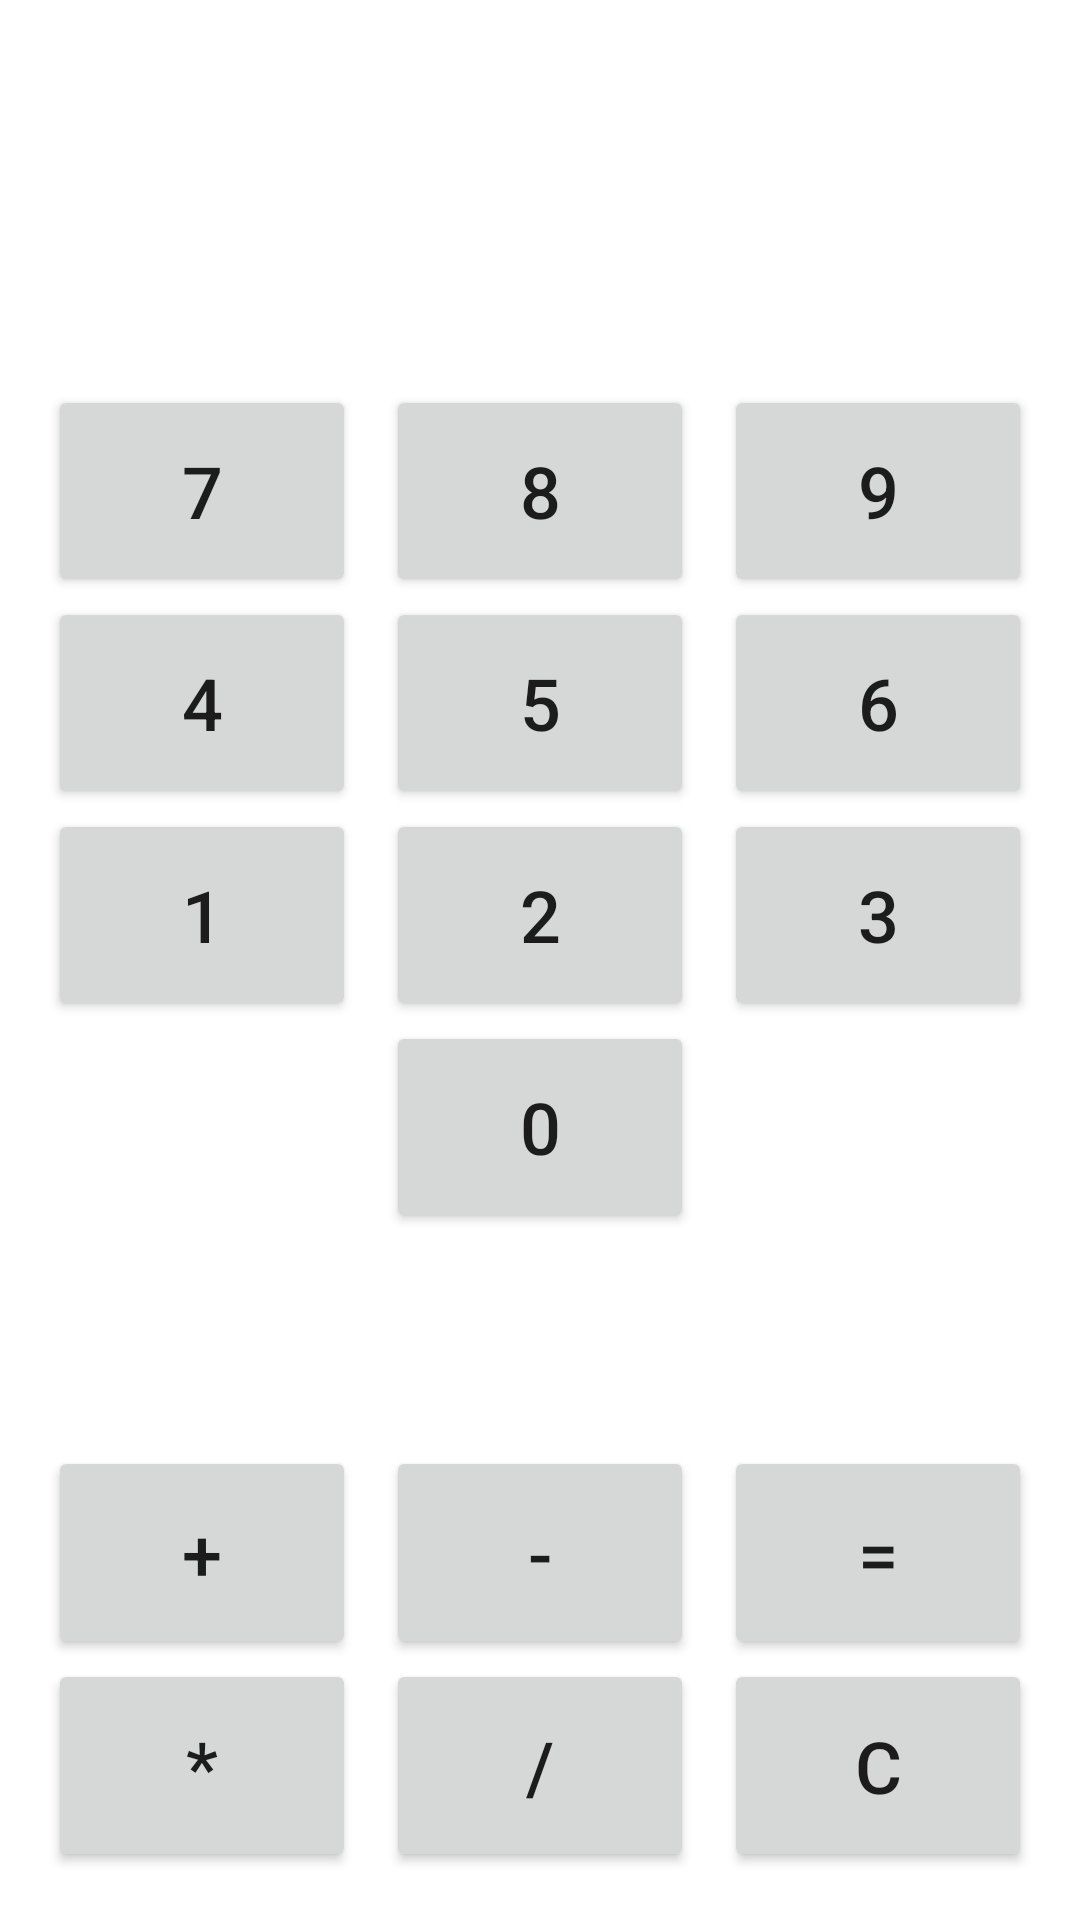

Write the Android layout XML for this screen, with the resource values it uses.
<!-- AndroidManifest.xml: application theme Theme.TaskList -->
<!-- res/layout/activity_calculator.xml -->
<?xml version="1.0" encoding="utf-8"?>
<RelativeLayout xmlns:android="http://schemas.android.com/apk/res/android"
    xmlns:app="http://schemas.android.com/apk/res-auto"
    xmlns:tools="http://schemas.android.com/tools"
    android:layout_width="match_parent"
    android:layout_height="match_parent"
    android:padding="16dp"
    tools:context=".calculator.CalcMainActivity">

    <TextView
        android:id="@+id/text"
        android:layout_width="match_parent"
        android:layout_height="wrap_content"
        android:layout_centerHorizontal="true"
        android:layout_marginTop="32dp"
        android:layout_marginBottom="32dp"
        android:textSize="24sp"
        android:gravity="right|center_vertical"
        android:paddingTop="8dp"
        android:paddingBottom="8dp"
        android:paddingLeft="8dp"
        android:paddingRight="16dp"
        android:background="@drawable/input_text"
        />

    <LinearLayout
        android:layout_width="match_parent"
        android:layout_height="match_parent"
        android:orientation="vertical"
        android:layout_below="@id/text">

        <LinearLayout
            android:layout_width="match_parent"
            android:layout_height="0dp"
            android:layout_weight="1"
            android:orientation="horizontal">

            <Button
                android:id="@+id/seven"
                style="@style/calc_button"
                android:text="7"/>

            <Button
                android:id="@+id/eight"
                style="@style/calc_button"
                android:text="8"
                android:layout_marginRight="10dp"
                android:layout_marginLeft="10dp"/>

            <Button
                android:id="@+id/nine"
                style="@style/calc_button"
                android:text="9"/>

        </LinearLayout>

        <LinearLayout
            android:layout_width="match_parent"
            android:layout_height="0dp"
            android:layout_weight="1"
            android:orientation="horizontal">

            <Button
                android:id="@+id/four"
                style="@style/calc_button"
                android:text="4"/>

            <Button
                android:id="@+id/five"
                style="@style/calc_button"
                android:text="5"
                android:layout_marginRight="10dp"
                android:layout_marginLeft="10dp"/>

            <Button
                android:id="@+id/six"
                style="@style/calc_button"
                android:text="6"/>

        </LinearLayout>

        <LinearLayout
            android:layout_width="match_parent"
            android:layout_height="0dp"
            android:layout_weight="1"
            android:orientation="horizontal">

            <Button
                android:id="@+id/one"
                style="@style/calc_button"
                android:text="1"/>

            <Button
                android:id="@+id/two"
                style="@style/calc_button"
                android:text="2"
                android:layout_marginRight="10dp"
                android:layout_marginLeft="10dp"/>

            <Button
                android:id="@+id/three"
                style="@style/calc_button"
                android:text="3"/>

        </LinearLayout>

        <LinearLayout
            android:layout_width="match_parent"
            android:layout_height="0dp"
            android:layout_weight="1"
            android:orientation="horizontal">

            <View
                style="@style/calc_button"
                android:visibility="invisible"/>

            <Button
                android:id="@+id/zero"
                style="@style/calc_button"
                android:text="0"
                android:layout_marginRight="10dp"
                android:layout_marginLeft="10dp"/>

            <View
                style="@style/calc_button"
                android:visibility="invisible"/>

        </LinearLayout>

        <View
            android:layout_width="0dp"
            android:layout_height="0dp"
            android:layout_weight="1"/>

        <LinearLayout
            android:layout_width="match_parent"
            android:layout_height="0dp"
            android:layout_weight="1"
            android:orientation="horizontal">

            <Button
                android:id="@+id/plus"
                style="@style/calc_button"
                android:text="+"/>

            <Button
                android:id="@+id/minus"
                style="@style/calc_button"
                android:text="-"
                android:layout_marginRight="10dp"
                android:layout_marginLeft="10dp"/>

            <Button
                android:id="@+id/equals"
                style="@style/calc_button"
                android:text="="/>

        </LinearLayout>

        <LinearLayout
            android:layout_width="match_parent"
            android:layout_height="0dp"
            android:layout_weight="1"
            android:orientation="horizontal">

            <Button
                android:id="@+id/multiply"
                style="@style/calc_button"
                android:text="*"/>

            <Button
                android:id="@+id/division"
                style="@style/calc_button"
                android:text="/"
                android:layout_marginRight="10dp"
                android:layout_marginLeft="10dp"/>

            <Button
                android:id="@+id/reset"
                style="@style/calc_button"
                android:text="C"/>

        </LinearLayout>

    </LinearLayout>

</RelativeLayout>
<!-- resources referenced by this layout -->
<resources>
  <style name="calc_button">
          <item name="android:layout_width">0dp</item>
          <item name="android:layout_height">match_parent</item>
          <item name="android:layout_weight">1</item>
          <item name="android:textSize">24sp</item>
      </style>
  <style name="Theme.TaskList" parent="Theme.MaterialComponents.DayNight.DarkActionBar">
          
          <item name="colorPrimary">@color/teal_700</item>
          <item name="colorPrimaryVariant">@color/teal_700</item>
          <item name="colorOnPrimary">@color/white</item>
          
          <item name="colorSecondary">@color/teal_200</item>
          <item name="colorSecondaryVariant">@color/teal_700</item>
          <item name="colorOnSecondary">@color/black</item>
          
          <item name="android:statusBarColor" tools:targetApi="l">?attr/colorPrimaryVariant</item>
          
      </style>
  <!-- not gathered from this repository: default colours our renderer supplied (Android Studio template values) -->
  <color name="teal_200">#FF03DAC5</color>
  <color name="teal_700">#FF018786</color>
  <color name="black">#FF000000</color>
  <color name="white">#FFFFFFFF</color>
</resources>
